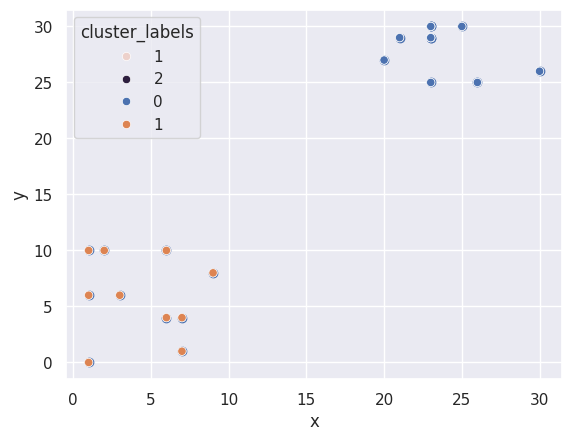

Write the Python code that produced this figure.
from matplotlib import pyplot as plt
from scipy.cluster.hierarchy import linkage, fcluster
from scipy.cluster.vq import kmeans, vq
import seaborn as sns
import pandas as pd
import numpy as np


def visualization(x, y):
    # Create a scatter plot
    plt.scatter(x, y)

    # Display the scatter plot
    plt.show()


def hierarchical_clustering(df):
    # Use the linkage() function to compute distance
    Z = linkage(df, 'ward')
    # Generate cluster labels
    df['cluster_labels'] = fcluster(Z, 2, criterion='maxclust')
    # Plot the points with seaborn
    sns.scatterplot(x="x", y="y", hue="cluster_labels", data=df)
    plt.show()


def kmeans_clustering(df):
    # Compute cluster centers
    centroids, _ = kmeans(df, 2)
    # Assign cluster labels
    df['cluster_labels'], _ = vq(df, centroids)
    # Plot the points with seaborn
    sns.scatterplot(x="x", y="y", hue="cluster_labels", data=df)
    plt.show()


sns.set()
x = np.array([9, 6, 2, 3, 1, 7, 1, 6, 1, 7, 23, 26, 25,
             23, 21, 23, 23, 20, 30, 23], dtype=float)
y = np.array([8, 4, 10, 6, 0, 4, 10, 10, 6, 1, 29, 25,
             30, 29, 29, 30, 25, 27, 26, 30], dtype=float)
df = pd.DataFrame({"x": x, "y": y})
visualization(x, y)
hierarchical_clustering(df)
kmeans_clustering(df)
